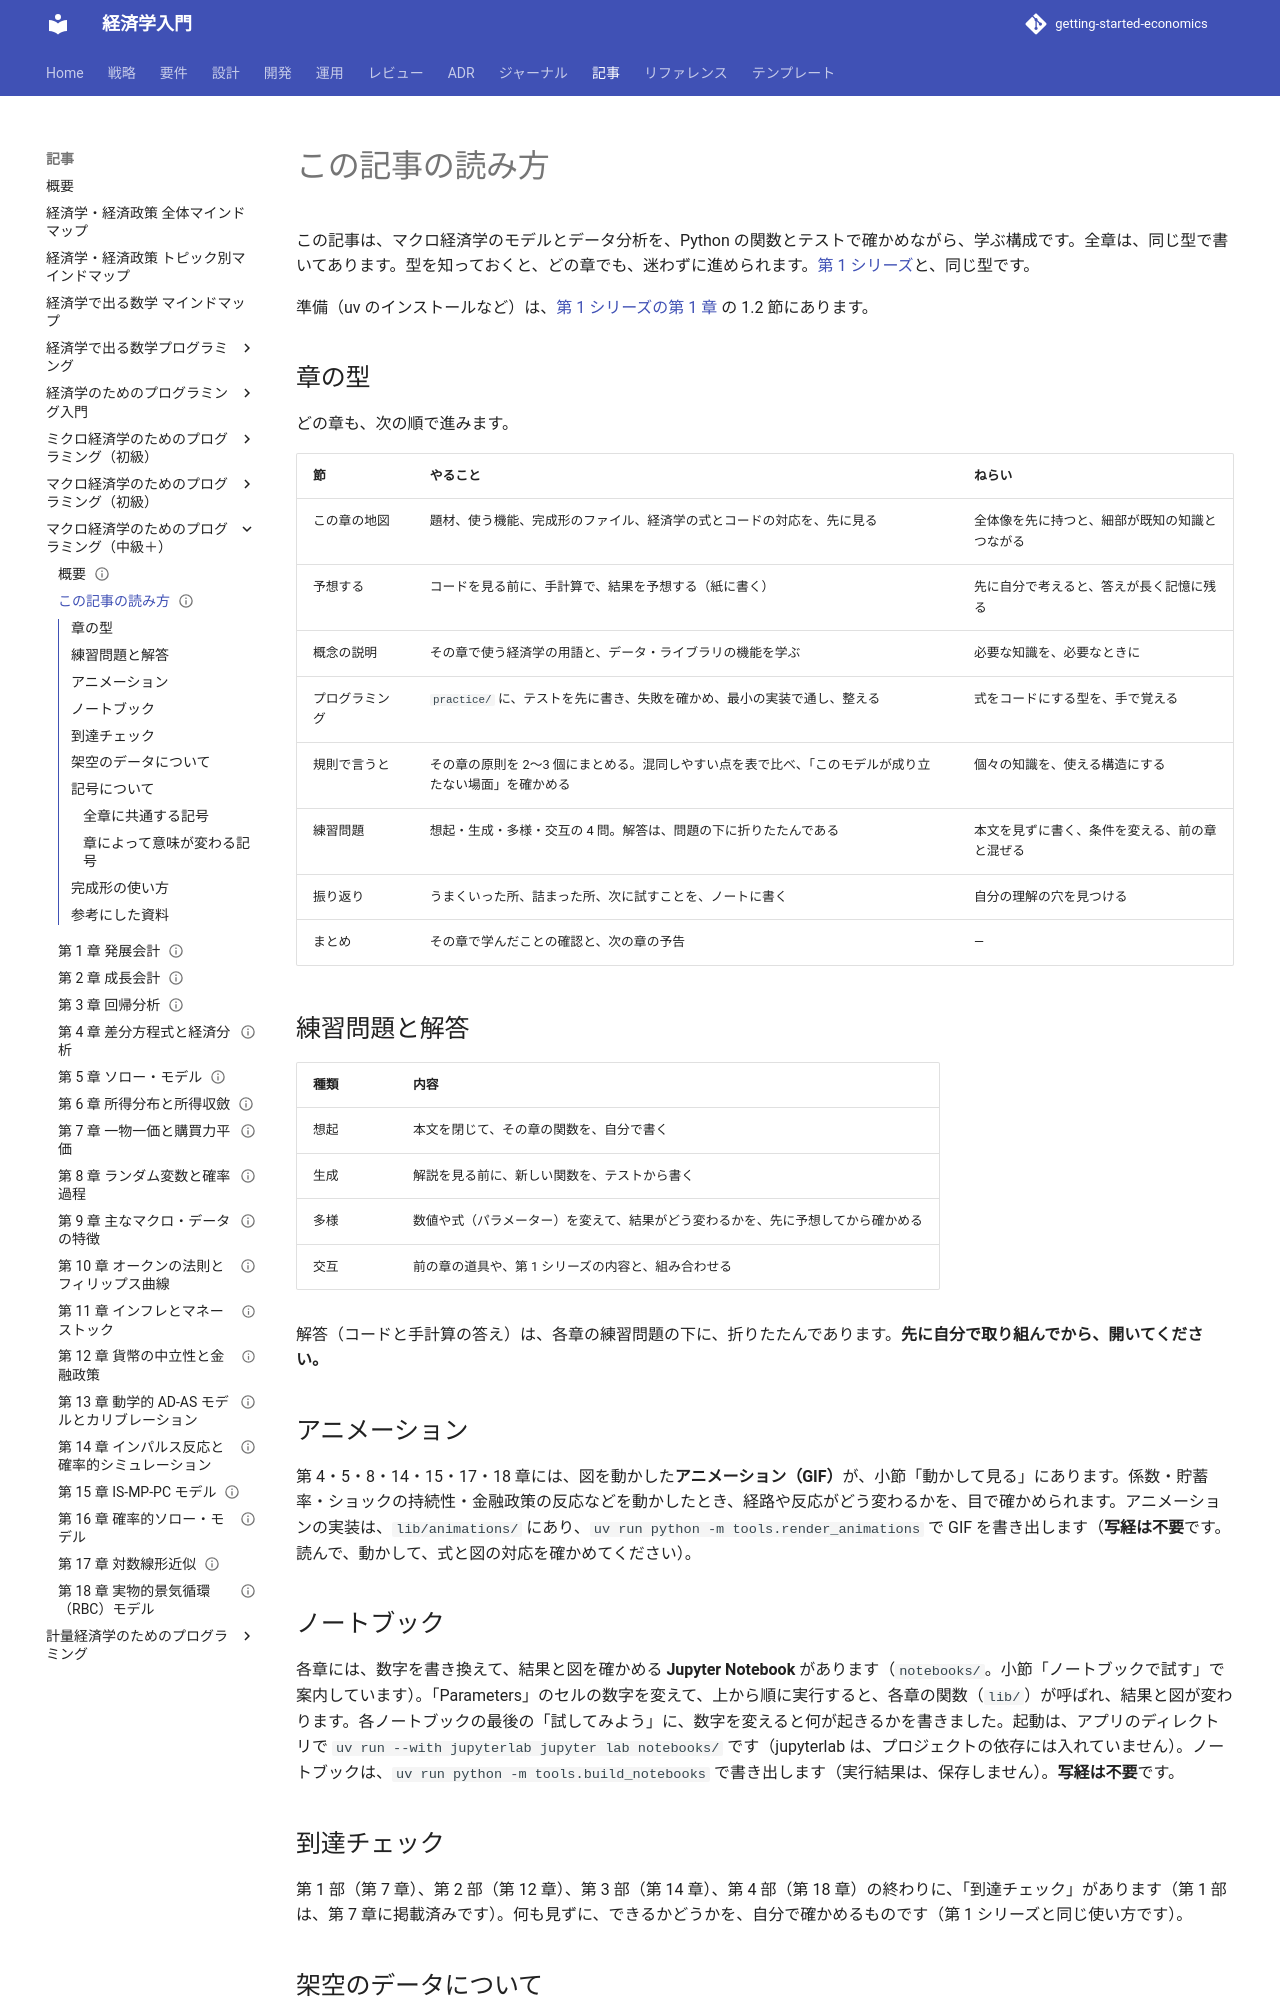

repository: k2works/getting-started-economics · page: article/macro-programming/how-to-read/index.html · generator: mkdocs

---
type: Article
title: "この記事の読み方"
description: "「マクロ経済学のためのプログラミング（中級＋）」の各章の構成（章の型）、練習問題の解答の使い方、到達チェックの使い方、記号の一覧を説明する。"
tags: [article,macro-programming]
status: draft
generated: { by: claude-code/claude-sonnet-5-5, at: 2026-11-19T00:00:00Z }
---

# この記事の読み方

この記事は、マクロ経済学のモデルとデータ分析を、Python の関数とテストで確かめながら、学ぶ構成です。全章は、同じ型で書いてあります。型を知っておくと、どの章でも、迷わずに進められます。[第 1 シリーズ](../economics-programming/how-to-read.md)と、同じ型です。

準備（uv のインストールなど）は、[第 1 シリーズの第 1 章](../economics-programming/01-preparation-and-first-test.md) の 1.2 節にあります。

## 章の型

どの章も、次の順で進みます。

| 節 | やること | ねらい |
| :--- | :--- | :--- |
| この章の地図 | 題材、使う機能、完成形のファイル、経済学の式とコードの対応を、先に見る | 全体像を先に持つと、細部が既知の知識とつながる |
| 予想する | コードを見る前に、手計算で、結果を予想する（紙に書く） | 先に自分で考えると、答えが長く記憶に残る |
| 概念の説明 | その章で使う経済学の用語と、データ・ライブラリの機能を学ぶ | 必要な知識を、必要なときに |
| プログラミング | `practice/` に、テストを先に書き、失敗を確かめ、最小の実装で通し、整える | 式をコードにする型を、手で覚える |
| 規則で言うと | その章の原則を 2〜3 個にまとめる。混同しやすい点を表で比べ、「このモデルが成り立たない場面」を確かめる | 個々の知識を、使える構造にする |
| 練習問題 | 想起・生成・多様・交互の 4 問。解答は、問題の下に折りたたんである | 本文を見ずに書く、条件を変える、前の章と混ぜる |
| 振り返り | うまくいった所、詰まった所、次に試すことを、ノートに書く | 自分の理解の穴を見つける |
| まとめ | その章で学んだことの確認と、次の章の予告 | — |

## 練習問題と解答

| 種類 | 内容 |
| :--- | :--- |
| 想起 | 本文を閉じて、その章の関数を、自分で書く |
| 生成 | 解説を見る前に、新しい関数を、テストから書く |
| 多様 | 数値や式（パラメーター）を変えて、結果がどう変わるかを、先に予想してから確かめる |
| 交互 | 前の章の道具や、第 1 シリーズの内容と、組み合わせる |

解答（コードと手計算の答え）は、各章の練習問題の下に、折りたたんであります。**先に自分で取り組んでから、開いてください。**

## アニメーション

第 4・5・8・14・15・17・18 章には、図を動かした**アニメーション（GIF）**が、小節「動かして見る」にあります。係数・貯蓄率・ショックの持続性・金融政策の反応などを動かしたとき、経路や反応がどう変わるかを、目で確かめられます。アニメーションの実装は、`lib/animations/` にあり、`uv run python -m tools.render_animations` で GIF を書き出します（**写経は不要**です。読んで、動かして、式と図の対応を確かめてください）。

## ノートブック

各章には、数字を書き換えて、結果と図を確かめる **Jupyter Notebook** があります（`notebooks/`。小節「ノートブックで試す」で案内しています）。「Parameters」のセルの数字を変えて、上から順に実行すると、各章の関数（`lib/`）が呼ばれ、結果と図が変わります。各ノートブックの最後の「試してみよう」に、数字を変えると何が起きるかを書きました。起動は、アプリのディレクトリで `uv run --with jupyterlab jupyter lab notebooks/` です（jupyterlab は、プロジェクトの依存には入れていません）。ノートブックは、`uv run python -m tools.build_notebooks` で書き出します（実行結果は、保存しません）。**写経は不要**です。
